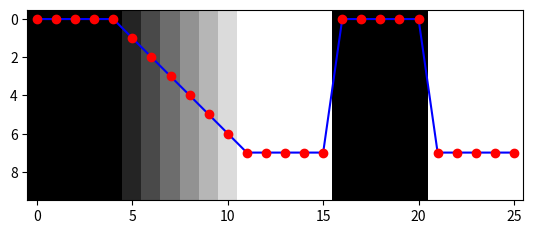
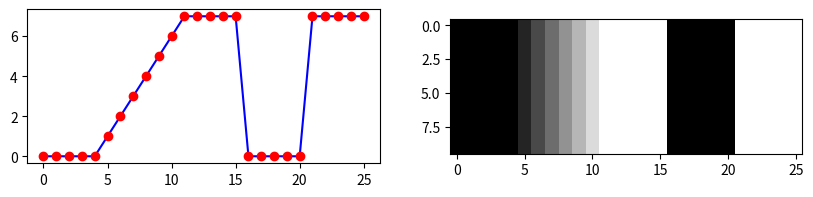
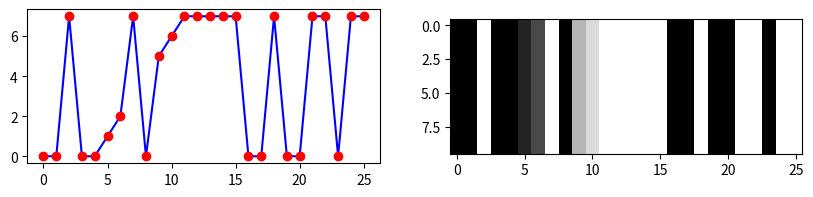
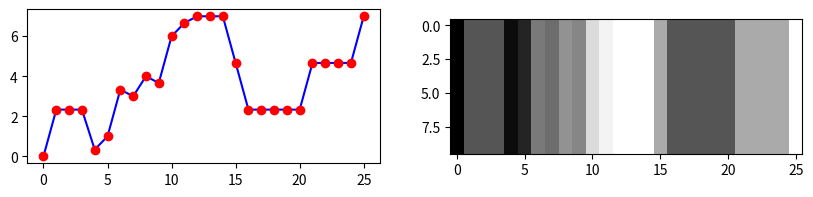
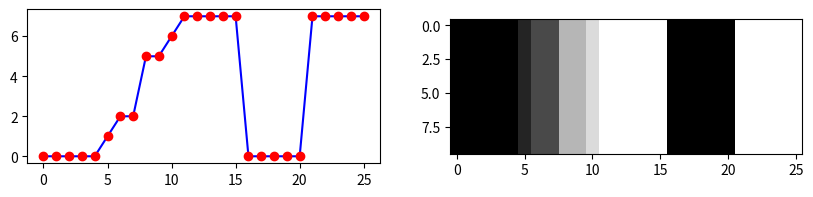
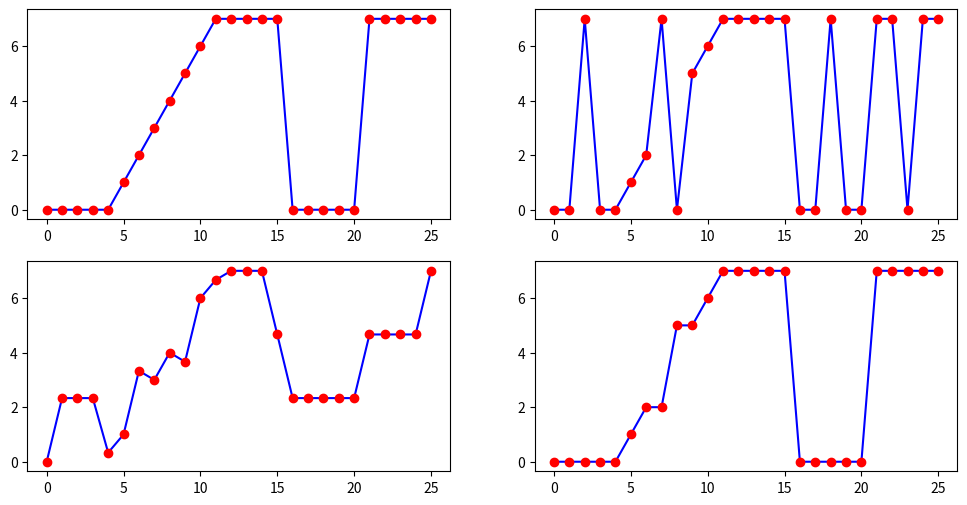
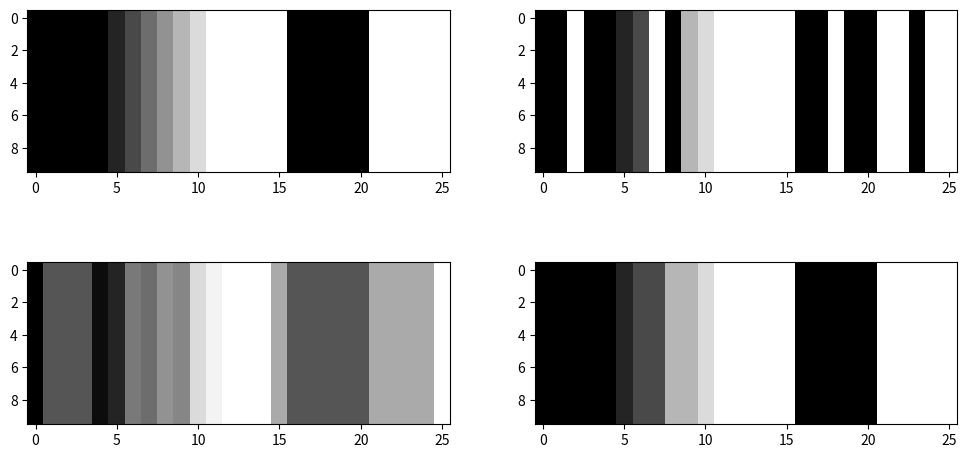

These figures' Python source, in order:
import numpy as np
import matplotlib.pyplot as pl

img = np.array ([0, 0, 0, 0, 0, 1, 2, 3, 4, 5, 6, 7, 7, 7, 7, 7, 0, 0, 0, 0, 0, 7, 7, 7, 7, 7]) .astype (float)

def ShowCurve (img):
    n = img.shape [0]
    x = np.arange (n)
    pl.plot (x, img, color = 'blue')
    pl.plot (x, img, 'o', color = 'red')

ShowCurve (img)

def ShowImage (img):
    u = np.stack ([img for i in range (10)], axis = 0)
    pl.imshow (u, cmap = 'gray')

ShowImage (img)

def Show (img):
    pl.figure (figsize = (10, 2))
    pl.subplot (1, 2, 1); ShowCurve (img)
    pl.subplot (1, 2, 2); ShowImage (img)

Show (img)

rnd = np.copy (img)
rnd [2] = 7
rnd [7] = 7
rnd [8] = 0
rnd [18] = 7
rnd [23] = 0
Show (rnd)

def Apply (f, img):
    res = np.copy (img)
    r = 1
    for i in range (r, res.shape [0] - r):
        res [i] = f (img [i - r : i + r + 1])
    return res

def Mean (img):
    return Apply (np.mean, img)

Show (Mean (rnd))

def Median (img):
    return Apply (np.median, img)

Show (Median (rnd))

pl.figure (figsize = (12, 6))
pl.subplot (2, 2, 1); ShowCurve (img)
pl.subplot (2, 2, 2); ShowCurve (rnd)
pl.subplot (2, 2, 3); ShowCurve (Mean (rnd))
pl.subplot (2, 2, 4); ShowCurve (Median (rnd))

pl.figure (figsize = (12, 6))
pl.subplot (2, 2, 1); ShowImage (img)
pl.subplot (2, 2, 2); ShowImage (rnd)
pl.subplot (2, 2, 3); ShowImage (Mean (rnd))
pl.subplot (2, 2, 4); ShowImage (Median (rnd))